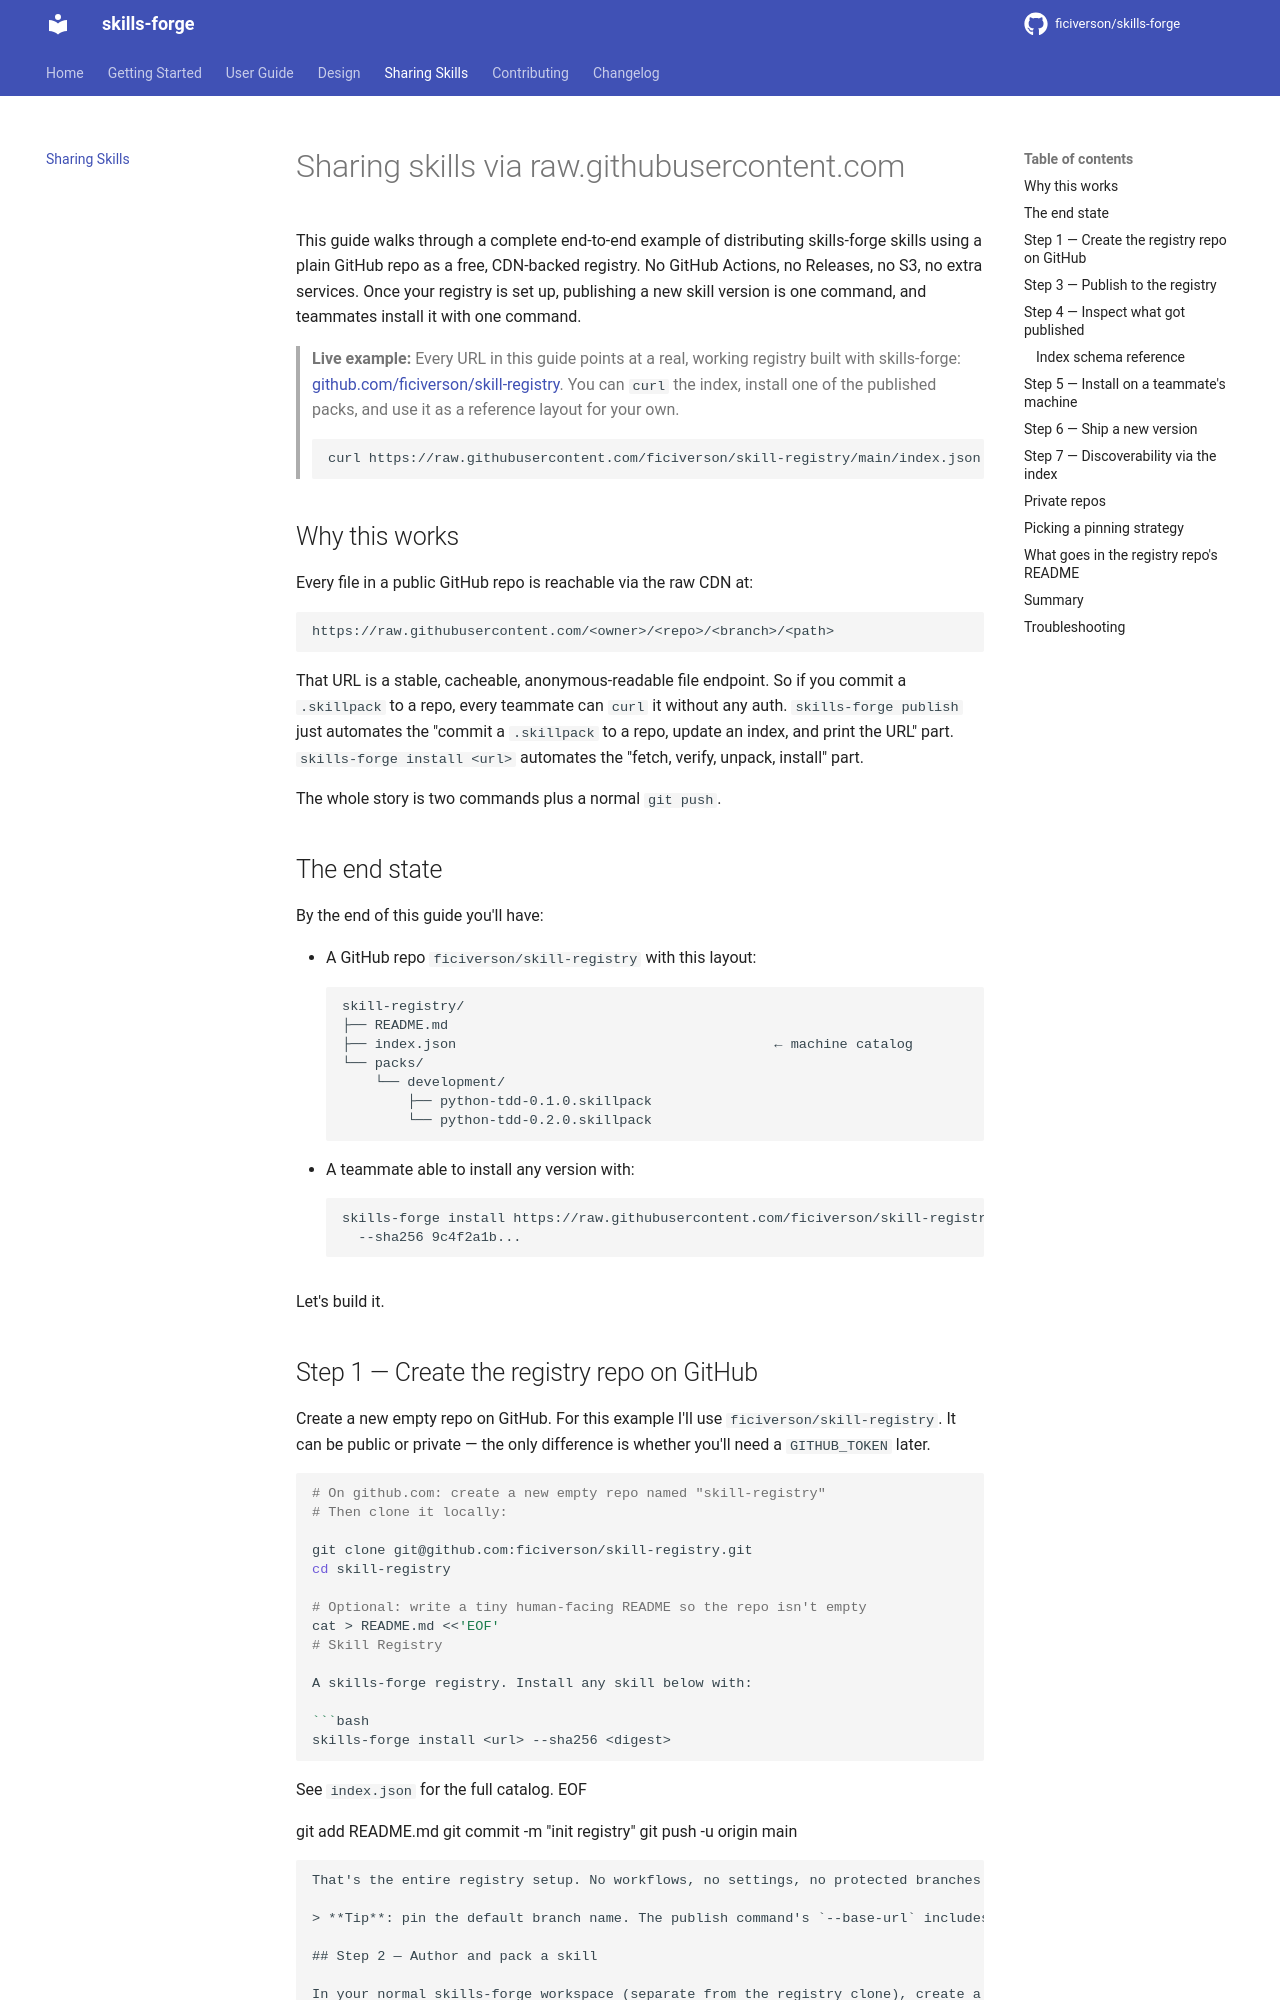

repository: ficiverson/skills-forge · page: sharing-via-github/index.html · generator: mkdocs

# Sharing skills via raw.githubusercontent.com

This guide walks through a complete end-to-end example of distributing skills-forge skills using a plain GitHub repo as a free, CDN-backed registry. No GitHub Actions, no Releases, no S3, no extra services. Once your registry is set up, publishing a new skill version is one command, and teammates install it with one command.

> **Live example:** Every URL in this guide points at a real, working registry built with skills-forge: [github.com/ficiverson/skill-registry](https://github.com/ficiverson/skill-registry). You can `curl` the index, install one of the published packs, and use it as a reference layout for your own.
>
> ```bash
> curl https://raw.githubusercontent.com/ficiverson/skill-registry/main/index.json | jq
> ```

## Why this works

Every file in a public GitHub repo is reachable via the raw CDN at:

```
https://raw.githubusercontent.com/<owner>/<repo>/<branch>/<path>
```

That URL is a stable, cacheable, anonymous-readable file endpoint. So if you commit a `.skillpack` to a repo, every teammate can `curl` it without any auth. `skills-forge publish` just automates the "commit a `.skillpack` to a repo, update an index, and print the URL" part. `skills-forge install <url>` automates the "fetch, verify, unpack, install" part.

The whole story is two commands plus a normal `git push`.

## The end state

By the end of this guide you'll have:

- A GitHub repo `ficiverson/skill-registry` with this layout:
  ```
  skill-registry/
  ├── README.md
  ├── index.json                                       ← machine catalog
  └── packs/
      └── development/
          ├── python-tdd-0.1.0.skillpack
          └── python-tdd-0.2.0.skillpack
  ```
- A teammate able to install any version with:
  ```bash
  skills-forge install https://raw.githubusercontent.com/ficiverson/skill-registry/main/packs/development/python-tdd-0.2.0.skillpack \
    --sha256 9c4f2a1b...
  ```

Let's build it.

## Step 1 — Create the registry repo on GitHub

Create a new empty repo on GitHub. For this example I'll use `ficiverson/skill-registry`. It can be public or private — the only difference is whether you'll need a `GITHUB_TOKEN` later.

```bash
# On github.com: create a new empty repo named "skill-registry"
# Then clone it locally:

git clone git@github.com:ficiverson/skill-registry.git
cd skill-registry

# Optional: write a tiny human-facing README so the repo isn't empty
cat > README.md <<'EOF'
# Skill Registry

A skills-forge registry. Install any skill below with:

```bash
skills-forge install <url> --sha256 <digest>
```

See `index.json` for the full catalog.
EOF

git add README.md
git commit -m "init registry"
git push -u origin main
```

That's the entire registry setup. No workflows, no settings, no protected branches. Just a normal repo.

> **Tip**: pin the default branch name. The publish command's `--base-url` includes the branch (`/main`), so if you ever rename the branch, every published URL changes. Stick with `main` (or whatever you pick) and don't rename.
